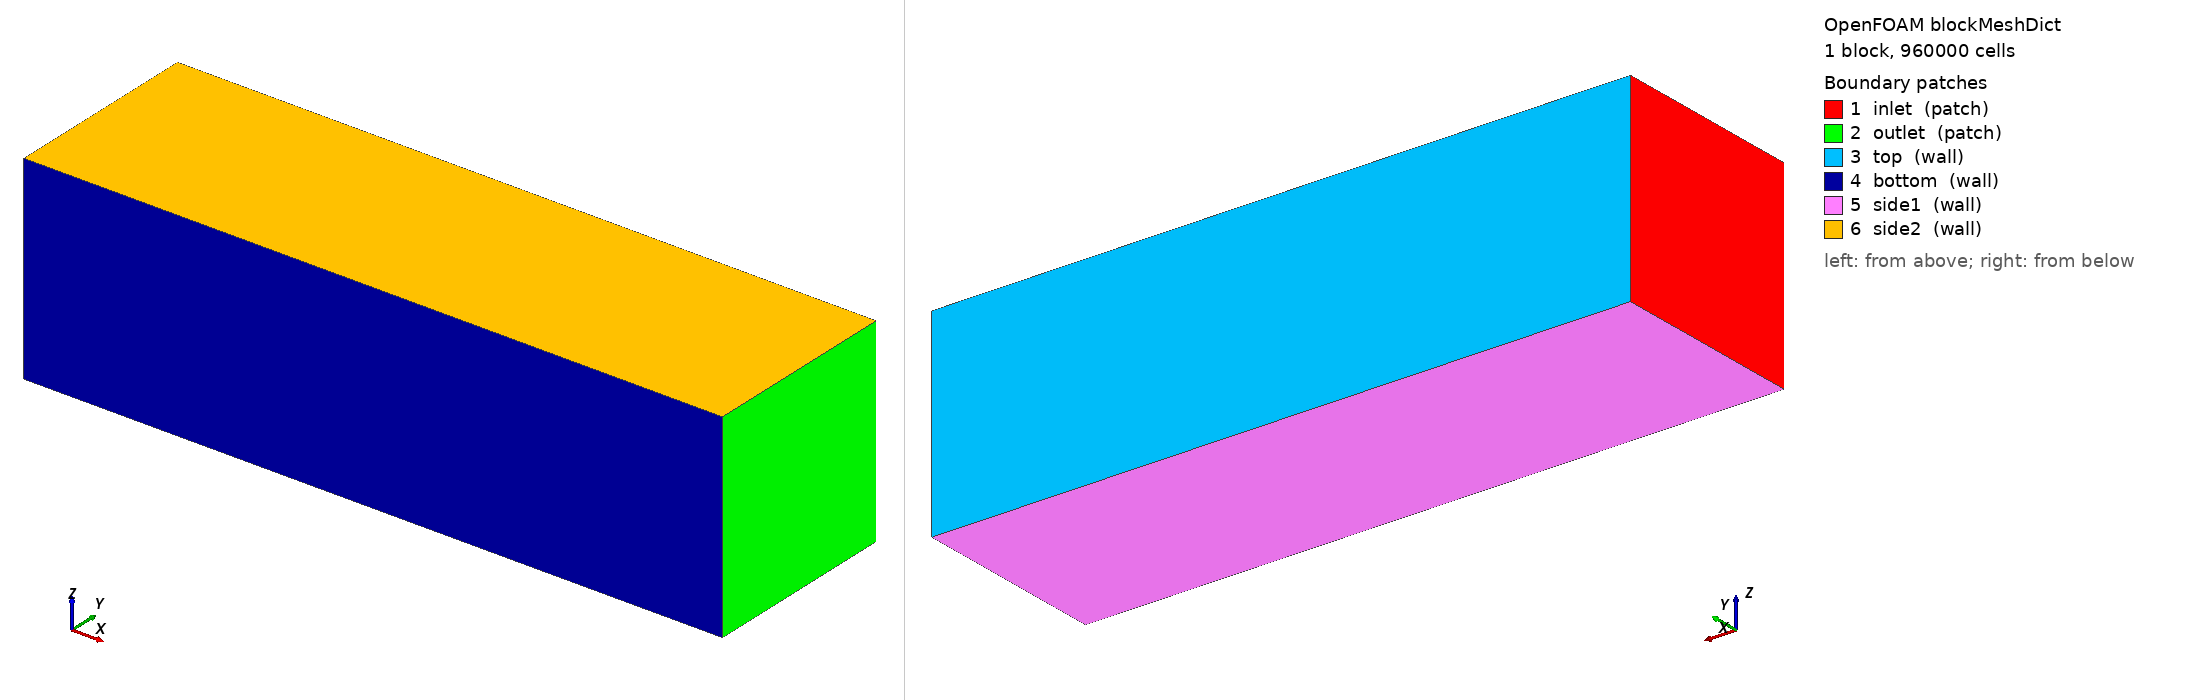

OpenFOAM case: the mesh blockMesh builds from blockMeshDict, 1 block(s), 960000 cells. Boundary patches (legend numbers): 1 inlet (patch), 2 outlet (patch), 3 top (wall), 4 bottom (wall), 5 side1 (wall), 6 side2 (wall). Left view from above one corner, right view from below the opposite corner. Boundary conditions: 6 field file(s) under 0/; 6 of 6 drawn patches have an entry in a shipped field file.

=== system/blockMeshDict ===
FoamFile
{
    version     2.0;
    format      ascii;
    class       dictionary;
    object      blockMeshDict;
}

convertToMeters 1;

vertices
(
(-0.25 -0.25 -0.25)
(1.5 -0.25 -0.25)
(1.5 0.25 -0.25)
(-0.25 0.25 -0.25)

(-0.25 -0.25 0.25)
(1.5 -0.25 0.25)
(1.5 0.25 0.25)
(-0.25 0.25 0.25)
);

blocks
(
hex (0 1 2 3 4 5 6 7) (150 80 80) simpleGrading (1 1 1)
);

edges
(
);

boundary
(

inlet
{
type patch;
faces
(
(0 4 7 3)
);
}

outlet
{
type patch;
faces
(
(1 2 6 5)
);
}

top
{
type wall;
faces
(
(3 7 6 2)
);
}

bottom
{
type wall;
faces
(
(0 1 5 4)
);
}

side1
{
type wall;
faces
(
(0 3 2 1)
);
}

side2
{
type wall;
faces
(
(4 5 6 7)
);
}

);

mergePatchPairs
(
);



=== system/controlDict ===
FoamFile
{
    version 2.0;
    format ascii;
    class dictionary;
    object controlDict;
}

application foamRun;

solver incompressibleFluid;

startFrom startTime;
startTime 0;

stopAt endTime;
endTime 1000;

deltaT 1;

writeControl timeStep;
writeInterval 50;

purgeWrite 0;

writeFormat ascii;

writePrecision 6;

runTimeModifiable true;



functions
{

    residuals
    {
        type            residuals;

        libs            ("libutilityFunctionObjects.so");

        writeControl    timeStep;

        writeInterval   50;

        fields
        (
            U
            p
            k
            omega
        );
    }


    yPlus
    {
        type            yPlus;

        libs            ("libfieldFunctionObjects.so");

        writeControl    timeStep;

        writeInterval   50;
    }

}



=== 0/U ===
FoamFile
{
    version 2.0;
    format ascii;
    class volVectorField;
    object U;
}

dimensions [0 1 -1 0 0 0 0];

internalField uniform (10 0 0);

boundaryField
{
    inlet
    {
        type fixedValue;
        value uniform (10 0 0);
    }

    outlet
    {
        type zeroGradient;
    }

    top
    {
        type slip;
    }

    bottom
    {
        type slip;
    }

    side1
    {
        type slip;
    }

    side2
    {
        type slip;
    }

    corpo
    {
        type noSlip;
    }
}



=== 0/k ===
FoamFile
{
    version 2.0;
    format ascii;
    class volScalarField;
    object k;
}

dimensions [0 2 -2 0 0 0 0];

internalField uniform 0.01;

boundaryField
{
    inlet
    {
        type fixedValue;
        value uniform 0.01;
    }

    outlet
    {
        type zeroGradient;
    }

    top
    {
        type slip;
    }

    bottom
    {
        type slip;
    }

    side1
    {
        type slip;
    }

    side2
    {
        type slip;
    }

    corpo
    {
        type kqRWallFunction;
        value uniform 0;
    }
}



=== 0/nut ===
FoamFile
{
    version 2.0;
    format ascii;
    class volScalarField;
    object nut;
}

dimensions [0 2 -1 0 0 0 0];

internalField uniform 0;

boundaryField
{
    inlet
    {
        type calculated;
        value uniform 0;
    }

    outlet
    {
        type calculated;
        value uniform 0;
    }

    top
    {
        type calculated;
        value uniform 0;
    }

    bottom
    {
        type calculated;
        value uniform 0;
    }

    side1
    {
        type calculated;
        value uniform 0;
    }

    side2
    {
        type calculated;
        value uniform 0;
    }

    corpo
    {
        type nutkWallFunction;
        value uniform 0;
    }
}



=== 0/omega ===
FoamFile
{
    version 2.0;
    format ascii;
    class volScalarField;
    object omega;
}

dimensions [0 0 -1 0 0 0 0];

internalField uniform 10;

boundaryField
{
    inlet
    {
        type fixedValue;
        value uniform 10;
    }

    outlet
    {
        type zeroGradient;
    }

    top
    {
        type slip;
    }

    bottom
    {
        type slip;
    }

    side1
    {
        type slip;
    }

    side2
    {
        type slip;
    }

    corpo
    {
        type omegaWallFunction;
        value uniform 10;
    }
}



=== 0/p ===
FoamFile
{
    version 2.0;
    format ascii;
    class volScalarField;
    object p;
}

dimensions [0 2 -2 0 0 0 0];

internalField uniform 0;

boundaryField
{
    inlet
    {
        type zeroGradient;
    }

    outlet
    {
        type fixedValue;
        value uniform 0;
    }

    top
    {
        type slip;
    }

    bottom
    {
        type slip;
    }

    side1
    {
        type slip;
    }

    side2
    {
        type slip;
    }

    corpo
    {
        type zeroGradient;
    }
}



Also in the case, not shown: 0/yPlus (15240 bytes, source omitted).
